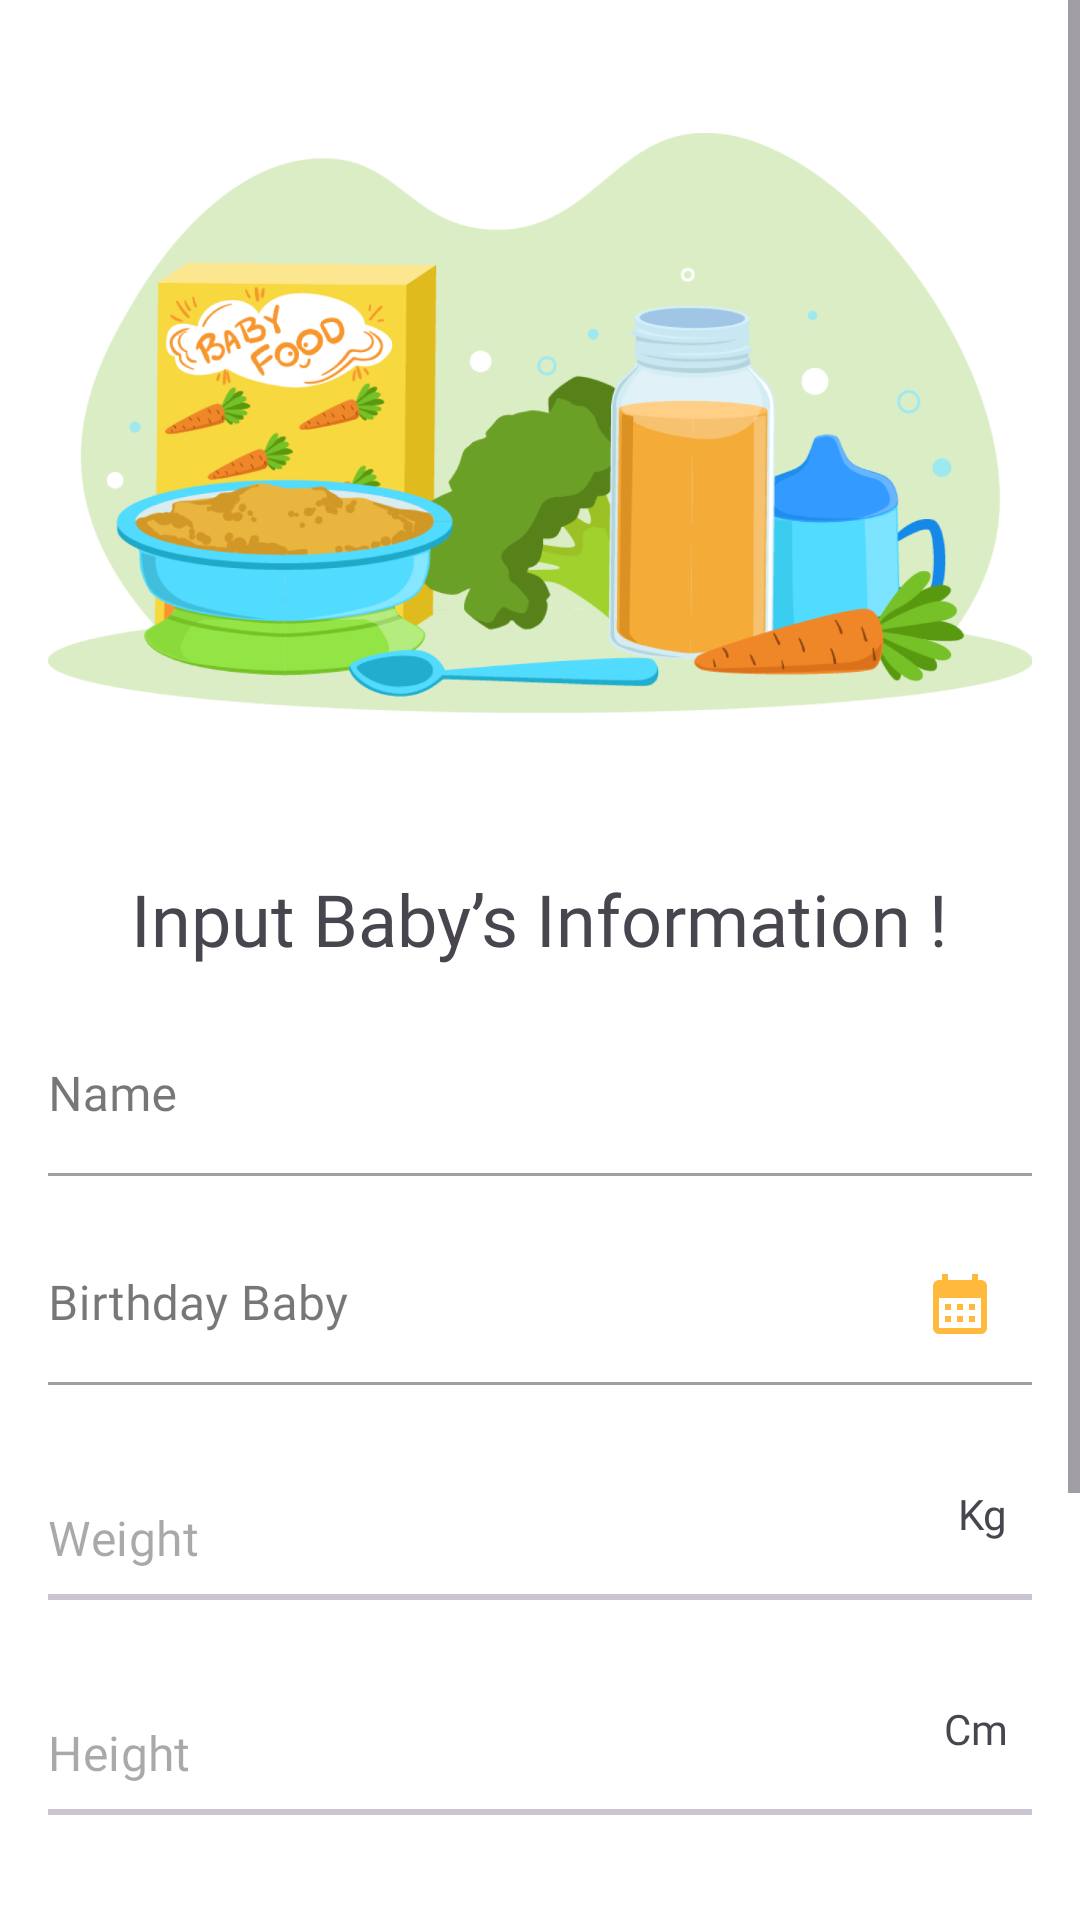

Android layout source for this screen:
<!-- AndroidManifest.xml: application theme Theme.BabyGrowth -->
<!-- res/layout/activity_input_baby.xml -->
<?xml version="1.0" encoding="utf-8"?>
<ScrollView xmlns:android="http://schemas.android.com/apk/res/android"
    xmlns:tools="http://schemas.android.com/tools"
    xmlns:app="http://schemas.android.com/apk/res-auto"
    android:layout_width="match_parent"
    android:layout_height="match_parent"
    android:background="#FFFFFF"
    tools:context=".ui.InputBabyActivity">

    <LinearLayout
        android:padding="16dp"
        android:layout_width="match_parent"
        android:layout_height="wrap_content"
        android:orientation="vertical">

        <ImageView
            android:id="@+id/headerImage"
            android:layout_width="match_parent"
            android:layout_height="250dp"
            android:layout_marginBottom="24dp"
            android:src="@drawable/i_login"
            android:scaleType="fitCenter" />

        <TextView
            android:id="@+id/welcomeText"
            android:layout_width="wrap_content"
            android:layout_height="wrap_content"
            android:text="Input Baby’s Information !"
            android:textSize="24sp"
            android:fontFamily="@font/poppins_bold"
            android:layout_gravity="center"
            android:layout_marginBottom="16dp" />

        <com.google.android.material.textfield.TextInputLayout
            android:id="@+id/nameEditTextLayout"
            android:layout_width="match_parent"
            android:layout_height="wrap_content"
            android:layout_marginBottom="16dp"
            app:boxBackgroundColor="@color/white"
            app:hintEnabled="true"
            style="@style/Widget.MaterialComponents.TextInputLayout.FilledBox.Dense">

            <com.google.android.material.textfield.TextInputEditText
                android:id="@+id/nameInput"
                android:layout_width="match_parent"
                android:layout_height="wrap_content"
                android:inputType="text"
                android:hint="Name"
                android:textSize="16sp"
                android:fontFamily="@font/poppins_regular"
                android:gravity="start|center_vertical"
                android:paddingStart="0dp"
                android:paddingEnd="0dp" />
        </com.google.android.material.textfield.TextInputLayout>

        <com.google.android.material.textfield.TextInputLayout
            android:id="@+id/dateEditTextLayout"
            android:layout_width="match_parent"
            android:layout_height="wrap_content"
            android:layout_marginBottom="16dp"
            app:boxBackgroundColor="@color/white"
            app:hintEnabled="true"
            app:endIconMode="custom"
            app:endIconDrawable="@drawable/ic_date"
            app:endIconTint="#FFB93D"
            style="@style/Widget.MaterialComponents.TextInputLayout.FilledBox.Dense">

            <com.google.android.material.textfield.TextInputEditText
                android:id="@+id/dateInput"
                android:layout_width="match_parent"
                android:layout_height="wrap_content"
                android:hint="Birthday Baby"
                android:textSize="16sp"
                android:fontFamily="@font/poppins_regular"
                android:gravity="start|center_vertical"
                android:inputType="none"
                android:focusable="false"
                android:focusableInTouchMode="true"
                android:paddingStart="0dp"
                android:paddingEnd="0dp" />
        </com.google.android.material.textfield.TextInputLayout>


        <com.google.android.material.textfield.TextInputLayout
            android:id="@+id/weightEditTextLayout"
            android:layout_width="match_parent"
            android:layout_height="wrap_content"
            android:layout_marginBottom="16dp"
            app:boxBackgroundColor="@color/white"
            app:hintEnabled="true"
            style="@style/Widget.MaterialComponents.TextInputLayout.FilledBox.Dense">

            <LinearLayout
                android:layout_width="match_parent"
                android:layout_height="wrap_content"
                android:orientation="horizontal"
                android:gravity="center_vertical">

                <com.google.android.material.textfield.TextInputEditText
                    android:id="@+id/weightInput"
                    android:layout_width="0dp"
                    android:layout_height="wrap_content"
                    android:layout_weight="1"
                    android:inputType="number"
                    android:hint="Weight"
                    android:textSize="16sp"
                    android:fontFamily="@font/poppins_regular"
                    android:gravity="start|center_vertical"
                    android:paddingStart="0dp"
                    android:paddingEnd="0dp" />

                <TextView
                    android:id="@+id/weightUnit"
                    android:layout_width="wrap_content"
                    android:layout_height="wrap_content"
                    android:gravity="center_vertical"
                    android:paddingStart="8dp"
                    android:paddingEnd="8dp"
                    android:fontFamily="@font/poppins_regular"
                    android:text="Kg" />

            </LinearLayout>

            <com.google.android.material.divider.MaterialDivider
                android:layout_width="match_parent"
                android:layout_height="2dp"/>

        </com.google.android.material.textfield.TextInputLayout>



        <com.google.android.material.textfield.TextInputLayout
            android:id="@+id/heightEditTextLayout"
            android:layout_width="match_parent"
            android:layout_height="wrap_content"
            android:layout_marginBottom="16dp"
            app:boxBackgroundColor="@color/white"
            app:hintEnabled="true"
            style="@style/Widget.MaterialComponents.TextInputLayout.FilledBox.Dense">

            <LinearLayout
                android:layout_width="match_parent"
                android:layout_height="wrap_content"
                android:orientation="horizontal"
                android:gravity="center_vertical">

                <com.google.android.material.textfield.TextInputEditText
                    android:id="@+id/heightInput"
                    android:layout_width="0dp"
                    android:layout_height="wrap_content"
                    android:layout_weight="1"
                    android:inputType="number"
                    android:hint="Height"
                    android:textSize="16sp"
                    android:fontFamily="@font/poppins_regular"
                    android:gravity="start|center_vertical"
                    android:paddingStart="0dp"
                    android:paddingEnd="0dp" />

                <TextView
                    android:id="@+id/heightUnit"
                    android:layout_width="wrap_content"
                    android:fontFamily="@font/poppins_regular"
                    android:layout_height="wrap_content"
                    android:gravity="center_vertical"
                    android:paddingStart="8dp"
                    android:paddingEnd="8dp"
                    android:text="Cm" />

            </LinearLayout>

            <com.google.android.material.divider.MaterialDivider
                android:layout_width="match_parent"
                android:layout_height="2dp"/>

        </com.google.android.material.textfield.TextInputLayout>


        <com.google.android.material.textfield.TextInputLayout
            android:id="@+id/genderEditTextLayout"
            android:layout_width="match_parent"
            android:layout_height="wrap_content"
            android:layout_marginBottom="25dp"
            android:layout_marginTop="20dp"
            app:boxBackgroundColor="@color/white"
            app:hintEnabled="true"
            app:hintTextColor="@color/black"
            android:layout_gravity="left"
            style="@style/Widget.MaterialComponents.TextInputLayout.FilledBox.Dense">

            <Spinner
                android:id="@+id/genderInput"
                android:layout_width="match_parent"
                android:layout_height="wrap_content"
                android:textSize="16sp"
                android:fontFamily="@font/poppins_regular"
                android:popupBackground="@color/white"
                android:paddingStart="0dp"
                android:paddingEnd="0dp" />

            <com.google.android.material.divider.MaterialDivider
                android:layout_marginTop="10dp"
                android:layout_width="match_parent"
                android:layout_height="2dp"/>
        </com.google.android.material.textfield.TextInputLayout>

        <Button
            android:id="@+id/inputButton"
            android:layout_width="250dp"
            android:layout_height="55dp"
            android:layout_gravity="center"
            android:layout_marginBottom="20dp"
            android:backgroundTint="#FFB93D"
            android:text="Get Started"
            android:layout_marginTop="30dp"
            android:textColor="#FFFFFF" />

        <ProgressBar
            android:id="@+id/progressBar"
            android:layout_width="wrap_content"
            android:layout_height="wrap_content"
            android:layout_gravity="center"
            android:visibility="gone" />
    </LinearLayout>
</ScrollView>
<!-- resources referenced by this layout -->
<resources>
  <color name="black">#FF000000</color>
  <color name="white">#FFFFFFFF</color>
  <!-- drawable i_login: png bitmap (drawable, 235202 bytes) -->
  <!-- drawable ic_date (drawable) -->
  <vector android:height="24dp" android:tint="#FFB93D"
      android:viewportHeight="24" android:viewportWidth="24"
      android:width="24dp" xmlns:android="http://schemas.android.com/apk/res/android">
      <path android:fillColor="@android:color/white" android:pathData="M19,4h-1V2h-2v2H8V2H6v2H5C3.89,4 3.01,4.9 3.01,6L3,20c0,1.1 0.89,2 2,2h14c1.1,0 2,-0.9 2,-2V6C21,4.9 20.1,4 19,4zM19,20H5V10h14V20zM9,14H7v-2h2V14zM13,14h-2v-2h2V14zM17,14h-2v-2h2V14zM9,18H7v-2h2V18zM13,18h-2v-2h2V18zM17,18h-2v-2h2V18z"/>
  </vector>
  <style name="Theme.BabyGrowth" parent="Base.Theme.BabyGrowth" />
  <style name="Base.Theme.BabyGrowth" parent="Theme.Material3.Light.NoActionBar">
          
           <item name="colorPrimary">@color/primary_color</item>
      </style>
  <color name="primary_color">#8FD74F</color>
</resources>
